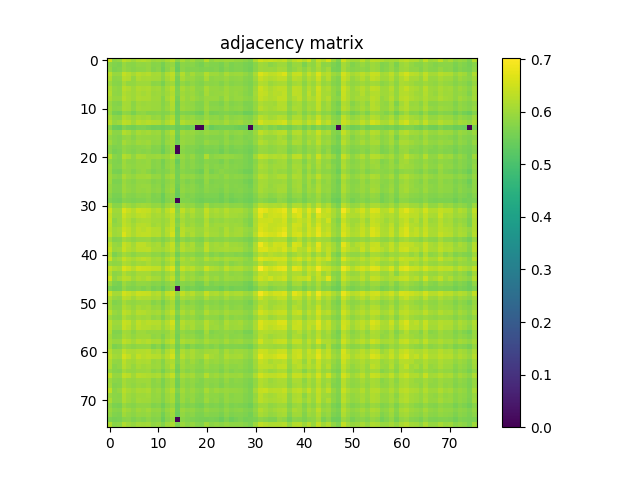

Source data for this figure (header and first rows):
6.483200000000000074e-01, 5.838100000000000511e-01, 5.905000000000000249e-01, 6.303600000000000314e-01, 6.187899999999999512e-01, 6.004399999999999737e-01, 6.173999999999999488e-01, 6.209200000000000275e-01, 6.136300000000000088e-01, 5.984800000000000120e-01, 6.032300000000000439e-01, 5.938600000000000545e-01, 6.099599999999999467e-01, 6.274199999999999777e-01, 5.813500000000000334e-01, 6.097399999999999487e-01, 5.877700000000000147e-01, 6.025199999999999445e-01, 5.812800000000000189e-01, 5.809499999999999664e-01, 6.234499999999999487e-01, 5.870199999999999863e-01, 6.008599999999999497e-01, 5.974599999999999911e-01
5.838100000000000511e-01, 5.705000000000000071e-01, 5.640199999999999658e-01, 5.932199999999999696e-01, 5.820400000000000018e-01, 5.791800000000000281e-01, 5.900400000000000089e-01, 5.867700000000000138e-01, 5.922800000000000287e-01, 5.742500000000000382e-01, 5.787299999999999667e-01, 5.583500000000000130e-01, 5.823000000000000398e-01, 5.927799999999999736e-01, 5.459500000000000464e-01, 5.799199999999999910e-01, 5.744000000000000217e-01, 5.779999999999999583e-01, 5.668900000000000050e-01, 5.588100000000000289e-01, 5.777799999999999603e-01, 5.695599999999999552e-01, 5.707600000000000451e-01, 5.611899999999999666e-01
5.905099999999999794e-01, 5.640199999999999658e-01, 5.710399999999999920e-01, 5.939799999999999525e-01, 5.837400000000000366e-01, 5.766099999999999559e-01, 5.826500000000000012e-01, 5.826000000000000068e-01, 5.905200000000000449e-01, 5.713899999999999535e-01, 5.807900000000000285e-01, 5.531899999999999595e-01, 5.818799999999999528e-01, 6.012999999999999456e-01, 5.390599999999999836e-01, 5.813199999999999479e-01, 5.693000000000000282e-01, 5.729100000000000303e-01, 5.691300000000000248e-01, 5.632099999999999884e-01, 5.701500000000000457e-01, 5.671399999999999775e-01, 5.715400000000000480e-01, 5.596799999999999553e-01
6.303600000000000314e-01, 5.932199999999999696e-01, 5.939799999999999525e-01, 6.396800000000000264e-01, 6.235300000000000287e-01, 6.077299999999999924e-01, 6.285699999999999621e-01, 6.206500000000000350e-01, 6.242100000000000426e-01, 6.070600000000000440e-01, 6.124199999999999644e-01, 5.850199999999999845e-01, 6.191400000000000237e-01, 6.343900000000000095e-01, 5.730800000000000338e-01, 6.207300000000000040e-01, 5.901699999999999724e-01, 6.085399999999999698e-01, 5.889299999999999535e-01, 5.885200000000000431e-01, 6.209000000000000075e-01, 6.000400000000000178e-01, 5.996500000000000163e-01, 5.884399999999999631e-01
6.187899999999999512e-01, 5.820400000000000018e-01, 5.837400000000000366e-01, 6.235300000000000287e-01, 6.200499999999999901e-01, 5.901499999999999524e-01, 6.168500000000000094e-01, 6.075700000000000545e-01, 6.104500000000000481e-01, 6.048099999999999588e-01, 6.063499999999999446e-01, 5.815799999999999859e-01, 6.070600000000000440e-01, 6.285399999999999876e-01, 5.584200000000000275e-01, 6.118200000000000305e-01, 5.931800000000000406e-01, 5.953699999999999548e-01, 5.808200000000000029e-01, 5.775500000000000078e-01, 6.121299999999999519e-01, 5.848100000000000520e-01, 5.878100000000000547e-01, 5.852000000000000535e-01
6.004399999999999737e-01, 5.791800000000000281e-01, 5.766099999999999559e-01, 6.077299999999999924e-01, 5.901499999999999524e-01, 5.878999999999999782e-01, 5.987000000000000099e-01, 5.993399999999999839e-01, 6.005700000000000482e-01, 5.798900000000000166e-01, 5.845000000000000195e-01, 5.618300000000000516e-01, 5.935500000000000220e-01, 6.024399999999999755e-01, 5.546299999999999564e-01, 5.904099999999999904e-01, 5.751699999999999591e-01, 5.868900000000000228e-01, 5.743200000000000527e-01, 5.690399999999999903e-01, 5.866500000000000048e-01, 5.800899999999999945e-01, 5.826500000000000012e-01, 5.714599999999999680e-01
6.173899999999999944e-01, 5.900400000000000089e-01, 5.826500000000000012e-01, 6.285699999999999621e-01, 6.168500000000000094e-01, 5.987000000000000099e-01, 6.183400000000000007e-01, 6.144800000000000262e-01, 6.153999999999999471e-01, 6.033399999999999874e-01, 6.066500000000000226e-01, 5.838299999999999601e-01, 6.095599999999999907e-01, 6.267300000000000093e-01, 5.651199999999999557e-01, 6.112699999999999800e-01, 5.937700000000000200e-01, 6.015899999999999581e-01, 5.816700000000000204e-01, 5.801899999999999835e-01, 6.121199999999999974e-01, 5.912399999999999878e-01, 5.925399999999999556e-01, 5.855500000000000149e-01
6.209200000000000275e-01, 5.867700000000000138e-01, 5.826000000000000068e-01, 6.206500000000000350e-01, 6.075700000000000545e-01, 5.993399999999999839e-01, 6.144800000000000262e-01, 6.051900000000000057e-01, 6.137200000000000433e-01, 5.974599999999999911e-01, 6.006799999999999917e-01, 5.859400000000000164e-01, 6.030999999999999694e-01, 6.181999999999999718e-01, 5.669699999999999740e-01, 6.038900000000000379e-01, 5.907000000000000028e-01, 5.980999999999999650e-01, 5.825500000000000123e-01, 5.746400000000000396e-01, 6.094500000000000473e-01, 5.891600000000000170e-01, 5.930100000000000371e-01, 5.919799999999999507e-01
6.136300000000000088e-01, 5.922800000000000287e-01, 5.905200000000000449e-01, 6.242100000000000426e-01, 6.104500000000000481e-01, 6.005700000000000482e-01, 6.153999999999999471e-01, 6.137200000000000433e-01, 6.137799999999999923e-01, 5.990299999999999514e-01, 6.030400000000000205e-01, 5.757900000000000240e-01, 6.081600000000000339e-01, 6.282299999999999551e-01, 5.592099999999999849e-01, 6.071699999999999875e-01, 5.924599999999999866e-01, 6.023399999999999865e-01, 5.881899999999999906e-01, 5.822100000000000053e-01, 5.983000000000000540e-01, 5.936799999999999855e-01, 5.954500000000000348e-01, 5.803500000000000325e-01
5.984800000000000120e-01, 5.742500000000000382e-01, 5.713899999999999535e-01, 6.070600000000000440e-01, 6.048099999999999588e-01, 5.798900000000000166e-01, 6.033399999999999874e-01, 5.974599999999999911e-01, 5.990299999999999514e-01, 5.961100000000000287e-01, 5.980999999999999650e-01, 5.755799999999999805e-01, 5.930400000000000116e-01, 6.179299999999999793e-01, 5.493799999999999795e-01, 5.960600000000000342e-01, 5.879799999999999471e-01, 5.873699999999999477e-01, 5.727100000000000524e-01, 5.696499999999999897e-01, 5.959799999999999542e-01, 5.765500000000000069e-01, 5.752599999999999936e-01, 5.667900000000000160e-01
6.032300000000000439e-01, 5.787299999999999667e-01, 5.807900000000000285e-01, 6.124199999999999644e-01, 6.063499999999999446e-01, 5.845000000000000195e-01, 6.066500000000000226e-01, 6.006799999999999917e-01, 6.030400000000000205e-01, 5.980999999999999650e-01, 5.961100000000000287e-01, 5.768499999999999739e-01, 5.986000000000000210e-01, 6.177099999999999813e-01, 5.537499999999999645e-01, 6.009700000000000042e-01, 5.909400000000000208e-01, 5.896200000000000330e-01, 5.746900000000000341e-01, 5.731800000000000228e-01, 6.002300000000000413e-01, 5.808999999999999719e-01, 5.818100000000000493e-01, 5.740600000000000147e-01
5.938600000000000545e-01, 5.583500000000000130e-01, 5.531899999999999595e-01, 5.850199999999999845e-01, 5.815799999999999859e-01, 5.618300000000000516e-01, 5.838299999999999601e-01, 5.859400000000000164e-01, 5.757900000000000240e-01, 5.755799999999999805e-01, 5.768499999999999739e-01, 5.701800000000000201e-01, 5.742199999999999527e-01, 5.954000000000000403e-01, 5.481800000000000006e-01, 5.715900000000000425e-01, 5.676400000000000334e-01, 5.648699999999999832e-01, 5.524400000000000421e-01, 5.475799999999999557e-01, 5.897999999999999909e-01, 5.579499999999999460e-01, 5.612599999999999811e-01, 5.667400000000000215e-01
6.099599999999999467e-01, 5.823000000000000398e-01, 5.818799999999999528e-01, 6.191400000000000237e-01, 6.070600000000000440e-01, 5.935500000000000220e-01, 6.095599999999999907e-01, 6.030999999999999694e-01, 6.081600000000000339e-01, 5.930400000000000116e-01, 5.986000000000000210e-01, 5.742199999999999527e-01, 6.039799999999999613e-01, 6.184399999999999897e-01, 5.562500000000000222e-01, 6.012399999999999967e-01, 5.881100000000000216e-01, 5.945500000000000229e-01, 5.788600000000000412e-01, 5.752199999999999536e-01, 5.968099999999999516e-01, 5.843399999999999705e-01, 5.860699999999999799e-01, 5.762300000000000200e-01
6.274199999999999777e-01, 5.927799999999999736e-01, 6.012999999999999456e-01, 6.343900000000000095e-01, 6.285399999999999876e-01, 6.024399999999999755e-01, 6.267300000000000093e-01, 6.181999999999999718e-01, 6.282299999999999551e-01, 6.179299999999999793e-01, 6.177099999999999813e-01, 5.954000000000000403e-01, 6.184300000000000352e-01, 6.361499999999999932e-01, 5.603000000000000203e-01, 6.226899999999999658e-01, 6.085899999999999643e-01, 6.038400000000000434e-01, 5.941300000000000470e-01, 5.913100000000000023e-01, 6.156800000000000050e-01, 5.955700000000000438e-01, 5.974500000000000366e-01, 5.912800000000000278e-01
5.813500000000000334e-01, 5.459500000000000464e-01, 5.390700000000000491e-01, 5.730800000000000338e-01, 5.584200000000000275e-01, 5.546299999999999564e-01, 5.651199999999999557e-01, 5.669699999999999740e-01, 5.592099999999999849e-01, 5.493799999999999795e-01, 5.537499999999999645e-01, 5.481800000000000006e-01, 5.562500000000000222e-01, 5.603000000000000203e-01, 5.430800000000000072e-01, 5.526299999999999546e-01, 5.456900000000000084e-01, 5.545299999999999674e-01, 0.000000000000000000e+00, 0.000000000000000000e+00, 5.705999999999999961e-01, 5.436800000000000521e-01, 5.528600000000000181e-01, 5.571099999999999941e-01
6.097399999999999487e-01, 5.799199999999999910e-01, 5.813199999999999479e-01, 6.207300000000000040e-01, 6.118200000000000305e-01, 5.904099999999999904e-01, 6.112699999999999800e-01, 6.038900000000000379e-01, 6.071699999999999875e-01, 5.960600000000000342e-01, 6.009700000000000042e-01, 5.715900000000000425e-01, 6.012399999999999967e-01, 6.226899999999999658e-01, 5.526299999999999546e-01, 6.037099999999999689e-01, 5.922600000000000087e-01, 5.959299999999999597e-01, 5.825700000000000323e-01, 5.773399999999999643e-01, 5.946200000000000374e-01, 5.856700000000000239e-01, 5.869299999999999518e-01, 5.777499999999999858e-01
5.877700000000000147e-01, 5.744000000000000217e-01, 5.693000000000000282e-01, 5.901699999999999724e-01, 5.931800000000000406e-01, 5.751699999999999591e-01, 5.937700000000000200e-01, 5.907000000000000028e-01, 5.924599999999999866e-01, 5.879799999999999471e-01, 5.909400000000000208e-01, 5.676400000000000334e-01, 5.881100000000000216e-01, 6.085899999999999643e-01, 5.456900000000000084e-01, 5.922600000000000087e-01, 5.860899999999999999e-01, 5.861399999999999944e-01, 5.731000000000000538e-01, 5.687299999999999578e-01, 5.785400000000000542e-01, 5.733300000000000063e-01, 5.738900000000000112e-01, 5.696299999999999697e-01
6.025199999999999445e-01, 5.779999999999999583e-01, 5.729100000000000303e-01, 6.085399999999999698e-01, 5.953699999999999548e-01, 5.868900000000000228e-01, 6.015899999999999581e-01, 5.980999999999999650e-01, 6.023399999999999865e-01, 5.873699999999999477e-01, 5.896200000000000330e-01, 5.648699999999999832e-01, 5.945500000000000229e-01, 6.038400000000000434e-01, 5.545299999999999674e-01, 5.959299999999999597e-01, 5.861399999999999944e-01, 5.859299999999999509e-01, 5.733500000000000263e-01, 5.707299999999999596e-01, 5.906900000000000484e-01, 5.796200000000000241e-01, 5.817999999999999838e-01, 5.709300000000000486e-01
5.812800000000000189e-01, 5.668900000000000050e-01, 5.691300000000000248e-01, 5.889299999999999535e-01, 5.808200000000000029e-01, 5.743200000000000527e-01, 5.816700000000000204e-01, 5.825500000000000123e-01, 5.881899999999999906e-01, 5.727100000000000524e-01, 5.746900000000000341e-01, 5.524400000000000421e-01, 5.788600000000000412e-01, 5.941300000000000470e-01, 0.000000000000000000e+00, 5.825700000000000323e-01, 5.731000000000000538e-01, 5.733500000000000263e-01, 5.667999999999999705e-01, 5.594599999999999573e-01, 5.699600000000000222e-01, 5.664400000000000546e-01, 5.694500000000000117e-01, 5.591599999999999904e-01
5.809499999999999664e-01, 5.588100000000000289e-01, 5.632099999999999884e-01, 5.885200000000000431e-01, 5.775500000000000078e-01, 5.690399999999999903e-01, 5.801899999999999835e-01, 5.746400000000000396e-01, 5.822100000000000053e-01, 5.696499999999999897e-01, 5.731800000000000228e-01, 5.475799999999999557e-01, 5.752199999999999536e-01, 5.913100000000000023e-01, 0.000000000000000000e+00, 5.773399999999999643e-01, 5.687299999999999578e-01, 5.707299999999999596e-01, 5.594599999999999573e-01, 5.563200000000000367e-01, 5.643000000000000238e-01, 5.622700000000000475e-01, 5.652199999999999447e-01, 5.501300000000000079e-01
6.234499999999999487e-01, 5.777799999999999603e-01, 5.701500000000000457e-01, 6.209000000000000075e-01, 6.121299999999999519e-01, 5.866500000000000048e-01, 6.121199999999999974e-01, 6.094500000000000473e-01, 5.983000000000000540e-01, 5.959900000000000198e-01, 6.002300000000000413e-01, 5.897999999999999909e-01, 5.968099999999999516e-01, 6.156800000000000050e-01, 5.705999999999999961e-01, 5.946200000000000374e-01, 5.785400000000000542e-01, 5.906900000000000484e-01, 5.699600000000000222e-01, 5.643000000000000238e-01, 6.156500000000000306e-01, 5.770899999999999919e-01, 5.855200000000000404e-01, 5.896000000000000130e-01
5.870199999999999863e-01, 5.695599999999999552e-01, 5.671399999999999775e-01, 6.000400000000000178e-01, 5.848100000000000520e-01, 5.800899999999999945e-01, 5.912399999999999878e-01, 5.891600000000000170e-01, 5.936799999999999855e-01, 5.765500000000000069e-01, 5.808999999999999719e-01, 5.579499999999999460e-01, 5.843399999999999705e-01, 5.955700000000000438e-01, 5.436800000000000521e-01, 5.856700000000000239e-01, 5.733300000000000063e-01, 5.796200000000000241e-01, 5.664299999999999891e-01, 5.622700000000000475e-01, 5.770899999999999919e-01, 5.718800000000000550e-01, 5.728600000000000358e-01, 5.621099999999999985e-01
6.008599999999999497e-01, 5.707600000000000451e-01, 5.715400000000000480e-01, 5.996500000000000163e-01, 5.878200000000000092e-01, 5.826400000000000468e-01, 5.925399999999999556e-01, 5.930100000000000371e-01, 5.954500000000000348e-01, 5.752599999999999936e-01, 5.818100000000000493e-01, 5.612599999999999811e-01, 5.860699999999999799e-01, 5.974399999999999711e-01, 5.528600000000000181e-01, 5.869299999999999518e-01, 5.738900000000000112e-01, 5.817999999999999838e-01, 5.694500000000000117e-01, 5.652199999999999447e-01, 5.855200000000000404e-01, 5.728499999999999703e-01, 5.794200000000000461e-01, 5.725700000000000234e-01
5.974599999999999911e-01, 5.611899999999999666e-01, 5.596799999999999553e-01, 5.884399999999999631e-01, 5.852000000000000535e-01, 5.714599999999999680e-01, 5.855399999999999494e-01, 5.919799999999999507e-01, 5.803599999999999870e-01, 5.667900000000000160e-01, 5.740600000000000147e-01, 5.667499999999999760e-01, 5.762300000000000200e-01, 5.912800000000000278e-01, 5.571099999999999941e-01, 5.777499999999999858e-01, 5.696299999999999697e-01, 5.709400000000000031e-01, 5.591599999999999904e-01, 5.501399999999999624e-01, 5.896000000000000130e-01, 5.621099999999999985e-01, 5.725700000000000234e-01, 5.797799999999999621e-01
6.016000000000000236e-01, 5.812000000000000499e-01, 5.749400000000000066e-01, 6.132499999999999618e-01, 5.977799999999999780e-01, 5.902199999999999669e-01, 6.037500000000000089e-01, 6.029999999999999805e-01, 6.053899999999999837e-01, 5.882600000000000051e-01, 5.927099999999999591e-01, 5.694399999999999462e-01, 5.959900000000000198e-01, 6.091100000000000403e-01, 5.556999999999999718e-01, 5.953199999999999603e-01, 5.869400000000000173e-01, 5.895299999999999985e-01, 5.745599999999999596e-01, 5.701100000000000056e-01, 5.937999999999999945e-01, 5.817200000000000149e-01, 5.828299999999999592e-01, 5.740600000000000147e-01
5.997700000000000253e-01, 5.654900000000000482e-01, 5.630399999999999849e-01, 5.985099999999999865e-01, 5.845799999999999885e-01, 5.762699999999999489e-01, 5.893599999999999950e-01, 5.899900000000000144e-01, 5.871300000000000407e-01, 5.726799999999999669e-01, 5.778200000000000003e-01, 5.656600000000000517e-01, 5.805500000000000105e-01, 5.928799999999999626e-01, 5.557400000000000118e-01, 5.806499999999999995e-01, 5.678400000000000114e-01, 5.753800000000000026e-01, 5.607900000000000107e-01, 5.581199999999999495e-01, 5.890300000000000535e-01, 5.668800000000000505e-01, 5.730699999999999683e-01, 5.718800000000000550e-01
5.923000000000000487e-01, 5.732399999999999718e-01, 5.685499999999999998e-01, 6.009999999999999787e-01, 5.864000000000000323e-01, 5.813399999999999679e-01, 5.925300000000000011e-01, 5.941600000000000215e-01, 5.937200000000000255e-01, 5.779699999999999838e-01, 5.822699999999999543e-01, 5.625099999999999545e-01, 5.857200000000000184e-01, 5.970800000000000551e-01, 5.519199999999999662e-01, 5.860999999999999543e-01, 5.741899999999999782e-01, 5.797600000000000531e-01, 5.691399999999999793e-01, 5.620500000000000496e-01, 5.839400000000000146e-01, 5.737299999999999622e-01, 5.765500000000000069e-01, 5.692899999999999627e-01
5.922800000000000287e-01, 5.700199999999999712e-01, 5.694500000000000117e-01, 5.998499999999999943e-01, 5.897099999999999564e-01, 5.803500000000000325e-01, 5.919799999999999507e-01, 5.896099999999999675e-01, 5.945899999999999519e-01, 5.819999999999999618e-01, 5.864899999999999558e-01, 5.639300000000000423e-01, 5.883300000000000196e-01, 6.032999999999999474e-01, 5.462399999999999478e-01, 5.878799999999999581e-01, 5.784799999999999942e-01, 5.809900000000000064e-01, 5.699800000000000422e-01, 5.641500000000000403e-01, 5.817400000000000349e-01, 5.720699999999999674e-01, 5.737700000000000022e-01, 5.653500000000000192e-01
5.795799999999999841e-01, 5.625299999999999745e-01, 5.624700000000000255e-01, 5.891499999999999515e-01, 5.754299999999999971e-01, 5.720699999999999674e-01, 5.811399999999999899e-01, 5.782800000000000162e-01, 5.836500000000000021e-01, 5.672599999999999865e-01, 5.722800000000000109e-01, 5.491000000000000325e-01, 5.770399999999999974e-01, 5.868900000000000228e-01, 5.396999999999999575e-01, 5.791600000000000081e-01, 5.661500000000000421e-01, 5.730399999999999938e-01, 5.612000000000000322e-01, 5.575999999999999845e-01, 5.679199999999999804e-01, 5.655700000000000172e-01, 5.655499999999999972e-01, 5.538600000000000190e-01
5.695000000000000062e-01, 5.557400000000000118e-01, 5.522299999999999986e-01, 5.765200000000000324e-01, 5.688800000000000523e-01, 5.643799999999999928e-01, 5.711199999999999610e-01, 5.701300000000000257e-01, 5.767700000000000049e-01, 5.681000000000000494e-01, 5.676600000000000534e-01, 5.466600000000000348e-01, 5.738699999999999912e-01, 5.811600000000000099e-01, 0.000000000000000000e+00, 5.692300000000000137e-01, 5.703099999999999836e-01, 5.644099999999999673e-01, 5.551500000000000323e-01, 5.516699999999999937e-01, 5.598800000000000443e-01, 5.568800000000000416e-01, 5.596900000000000208e-01, 5.501899999999999569e-01
6.176599999999999868e-01, 5.774200000000000443e-01, 5.784000000000000252e-01, 6.130900000000000238e-01, 6.012899999999999912e-01, 5.887099999999999556e-01, 6.040400000000000214e-01, 6.045399999999999663e-01, 6.026299999999999990e-01, 5.896400000000000530e-01, 5.912600000000000078e-01, 5.736400000000000388e-01, 5.972899999999999876e-01, 6.105500000000000371e-01, 5.584500000000000020e-01, 5.985700000000000465e-01, 5.855399999999999494e-01, 5.902100000000000124e-01, 5.731899999999999773e-01, 5.702700000000000546e-01, 6.014699999999999491e-01, 5.783199999999999452e-01, 5.847400000000000375e-01, 5.798200000000000021e-01
6.510899999999999466e-01, 6.019799999999999596e-01, 6.030699999999999950e-01, 6.619300000000000184e-01, 6.420299999999999896e-01, 6.220499999999999918e-01, 6.455600000000000227e-01, 6.410599999999999632e-01, 6.376699999999999591e-01, 6.164199999999999680e-01, 6.280499999999999972e-01, 5.975599999999999801e-01, 6.297399999999999665e-01, 6.552900000000000391e-01, 5.765500000000000069e-01, 6.355499999999999483e-01, 6.082899999999999974e-01, 6.231400000000000272e-01, 5.982100000000000195e-01, 5.938999999999999835e-01, 6.386199999999999655e-01, 6.088400000000000478e-01, 6.168200000000000349e-01, 6.068299999999999805e-01
6.392900000000000249e-01, 5.964000000000000412e-01, 5.986500000000000155e-01, 6.469799999999999995e-01, 6.265399999999999858e-01, 6.156500000000000306e-01, 6.296699999999999520e-01, 6.359700000000000353e-01, 6.280099999999999572e-01, 6.074500000000000455e-01, 6.147099999999999786e-01, 6.006500000000000172e-01, 6.185599999999999987e-01, 6.364699999999999802e-01, 5.827999999999999847e-01, 6.203199999999999825e-01, 5.955300000000000038e-01, 6.102400000000000047e-01, 5.958999999999999853e-01, 5.919400000000000217e-01, 6.312999999999999723e-01, 6.024899999999999700e-01, 6.082300000000000484e-01, 6.033600000000000074e-01
6.434600000000000319e-01, 5.819299999999999473e-01, 5.962600000000000122e-01, 6.325699999999999656e-01, 6.165300000000000225e-01, 5.975500000000000256e-01, 6.148900000000000476e-01, 6.162800000000000500e-01, 6.157200000000000450e-01, 6.056099999999999817e-01, 6.053199999999999692e-01, 5.932399999999999896e-01, 6.063699999999999646e-01, 6.326199999999999601e-01, 5.661500000000000421e-01, 6.088000000000000078e-01, 5.910600000000000298e-01, 5.978999999999999870e-01, 5.829699999999999882e-01, 5.825599999999999667e-01, 6.160700000000000065e-01, 5.866700000000000248e-01, 5.949600000000000444e-01, 5.882699999999999596e-01
6.362299999999999622e-01, 5.888299999999999645e-01, 5.940600000000000325e-01, 6.366000000000000547e-01, 6.220700000000000118e-01, 6.051400000000000112e-01, 6.246599999999999930e-01, 6.265600000000000058e-01, 6.209400000000000475e-01, 6.019299999999999651e-01, 6.107099999999999751e-01, 5.954099999999999948e-01, 6.119900000000000340e-01, 6.360000000000000098e-01, 5.740800000000000347e-01, 6.157200000000000450e-01, 5.928200000000000136e-01, 6.040100000000000469e-01, 5.880400000000000071e-01, 5.850499999999999590e-01, 6.224899999999999878e-01, 5.951699999999999768e-01, 6.015700000000000491e-01, 6.011699999999999822e-01
6.292400000000000215e-01, 5.992499999999999494e-01, 6.078900000000000414e-01, 6.475999999999999535e-01, 6.332499999999999796e-01, 6.108200000000000296e-01, 6.337199999999999500e-01, 6.243900000000000006e-01, 6.364300000000000512e-01, 6.208000000000000185e-01, 6.218900000000000539e-01, 5.948999999999999844e-01, 6.235899999999999777e-01, 6.433100000000000485e-01, 5.614999999999999991e-01, 6.272100000000000453e-01, 6.107200000000000406e-01, 6.114800000000000235e-01, 5.982800000000000340e-01, 5.970600000000000351e-01, 6.169400000000000439e-01, 6.037700000000000289e-01, 6.029299999999999660e-01, 5.919799999999999507e-01
6.380500000000000060e-01, 5.987099999999999644e-01, 6.065500000000000336e-01, 6.638199999999999656e-01, 6.327300000000000146e-01, 6.146200000000000552e-01, 6.343400000000000150e-01, 6.350599999999999579e-01, 6.368300000000000072e-01, 6.213499999999999579e-01, 6.243999999999999551e-01, 5.984300000000000175e-01, 6.233300000000000507e-01, 6.543299999999999672e-01, 5.657900000000000151e-01, 6.306100000000000039e-01, 6.024000000000000465e-01, 6.163600000000000190e-01, 5.969799999999999551e-01, 5.935399999999999565e-01, 6.253499999999999615e-01, 6.065000000000000391e-01, 6.061999999999999611e-01, 5.942699999999999649e-01
6.047599999999999643e-01, 5.716900000000000315e-01, 5.753899999999999570e-01, 6.056399999999999562e-01, 5.934300000000000130e-01, 5.824799999999999978e-01, 5.940699999999999870e-01, 5.947900000000000409e-01, 5.968099999999999516e-01, 5.797400000000000331e-01, 5.853899999999999659e-01, 5.711899999999999755e-01, 5.876900000000000457e-01, 6.070400000000000240e-01, 5.545600000000000529e-01, 5.869499999999999718e-01, 5.727499999999999813e-01, 5.820600000000000218e-01, 5.695400000000000462e-01, 5.638199999999999878e-01, 5.907700000000000173e-01, 5.747100000000000541e-01, 5.796799999999999731e-01, 5.786299999999999777e-01
6.312900000000000178e-01, 5.952399999999999913e-01, 5.878999999999999782e-01, 6.425999999999999490e-01, 6.263999999999999568e-01, 6.061600000000000321e-01, 6.331599999999999451e-01, 6.331099999999999506e-01, 6.190799999999999637e-01, 6.049700000000000077e-01, 6.130900000000000238e-01, 5.865700000000000358e-01, 6.159299999999999775e-01, 6.386500000000000510e-01, 5.716299999999999715e-01, 6.208000000000000185e-01, 6.006299999999999972e-01, 6.139999999999999902e-01, 5.829400000000000137e-01, 5.814200000000000479e-01, 6.306699999999999529e-01, 5.994500000000000384e-01, 6.074699999999999545e-01, 6.000600000000000378e-01
6.435999999999999499e-01, 5.982600000000000140e-01, 6.032600000000000184e-01, 6.432600000000000540e-01, 6.226300000000000168e-01, 6.112600000000000255e-01, 6.305199999999999694e-01, 6.308899999999999508e-01, 6.335899999999999865e-01, 6.114800000000000235e-01, 6.122499999999999609e-01, 6.021600000000000286e-01, 6.195000000000000506e-01, 6.345800000000000329e-01, 5.807600000000000540e-01, 6.240700000000000136e-01, 6.084000000000000519e-01, 6.116599999999999815e-01, 5.912699999999999623e-01, 5.888799999999999590e-01, 6.318099999999999827e-01, 6.012899999999999912e-01, 6.054500000000000437e-01, 6.070499999999999785e-01
6.207500000000000240e-01, 5.643899999999999473e-01, 5.817200000000000149e-01, 6.061499999999999666e-01, 5.947999999999999954e-01, 5.805700000000000305e-01, 5.938600000000000545e-01, 5.933100000000000041e-01, 5.961499999999999577e-01, 5.841600000000000126e-01, 5.856200000000000294e-01, 5.685599999999999543e-01, 5.897700000000000164e-01, 6.077200000000000379e-01, 5.544799999999999729e-01, 5.897099999999999564e-01, 5.802800000000000180e-01, 5.825399999999999467e-01, 5.699300000000000477e-01, 5.707999999999999741e-01, 5.930299999999999461e-01, 5.694399999999999462e-01, 5.819299999999999473e-01, 5.710800000000000320e-01
6.484699999999999909e-01, 5.956500000000000128e-01, 6.046399999999999553e-01, 6.403900000000000148e-01, 6.224300000000000388e-01, 6.103399999999999936e-01, 6.254199999999999759e-01, 6.331200000000000161e-01, 6.239400000000000501e-01, 6.051499999999999657e-01, 6.116700000000000470e-01, 5.908600000000000518e-01, 6.191799999999999526e-01, 6.393499999999999739e-01, 5.770800000000000374e-01, 6.189200000000000257e-01, 5.992100000000000204e-01, 6.132400000000000073e-01, 5.924099999999999921e-01, 5.899100000000000454e-01, 6.228200000000000403e-01, 5.995899999999999563e-01, 6.107599999999999696e-01, 6.003300000000000303e-01
5.950400000000000134e-01, 5.842000000000000526e-01, 5.871600000000000152e-01, 6.156500000000000306e-01, 6.072400000000000020e-01, 5.951899999999999968e-01, 6.058099999999999596e-01, 6.032199999999999784e-01, 6.133699999999999708e-01, 6.009600000000000497e-01, 6.017000000000000126e-01, 5.770199999999999774e-01, 6.024699999999999500e-01, 6.210299999999999709e-01, 5.541700000000000514e-01, 6.042600000000000193e-01, 5.988999999999999879e-01, 5.953699999999999548e-01, 5.863899999999999668e-01, 5.816500000000000004e-01, 5.916799999999999837e-01, 5.867999999999999883e-01, 5.846799999999999775e-01, 5.756200000000000205e-01
6.412700000000000067e-01, 6.177399999999999558e-01, 6.096899999999999542e-01, 6.627499999999999503e-01, 6.467500000000000471e-01, 6.250299999999999745e-01, 6.517300000000000315e-01, 6.460200000000000387e-01, 6.432799999999999629e-01, 6.349700000000000344e-01, 6.364400000000000057e-01, 6.033300000000000329e-01, 6.408899999999999597e-01, 6.628399999999999848e-01, 5.758600000000000385e-01, 6.430299999999999905e-01, 6.219700000000000228e-01, 6.296399999999999775e-01, 6.049200000000000133e-01, 6.018599999999999506e-01, 6.457399999999999807e-01, 6.185300000000000242e-01, 6.149099999999999566e-01, 6.011100000000000332e-01
6.215600000000000014e-01, 5.809299999999999464e-01, 5.854399999999999604e-01, 6.182900000000000063e-01, 6.006899999999999462e-01, 5.922600000000000087e-01, 6.091800000000000548e-01, 6.091499999999999693e-01, 6.091699999999999893e-01, 5.905500000000000194e-01, 5.951600000000000223e-01, 5.793500000000000316e-01, 5.994500000000000384e-01, 6.164500000000000535e-01, 5.565499999999999892e-01, 6.046899999999999498e-01, 5.891199999999999770e-01, 5.942300000000000360e-01, 5.792899999999999716e-01, 5.727499999999999813e-01, 6.006799999999999917e-01, 5.860199999999999854e-01, 5.864399999999999613e-01, 5.799900000000000055e-01
6.556499999999999551e-01, 5.859299999999999509e-01, 6.042199999999999793e-01, 6.314400000000000013e-01, 6.237300000000000066e-01, 6.011900000000000022e-01, 6.188200000000000367e-01, 6.121400000000000174e-01, 6.239700000000000246e-01, 6.073499999999999455e-01, 6.083699999999999664e-01, 5.834099999999999842e-01, 6.141999999999999682e-01, 6.354400000000000048e-01, 5.683500000000000218e-01, 6.169499999999999984e-01, 5.942899999999999849e-01, 6.022499999999999520e-01, 5.866700000000000248e-01, 5.915599999999999747e-01, 6.150099999999999456e-01, 5.905799999999999939e-01, 6.011900000000000022e-01, 5.845500000000000140e-01
5.988099999999999534e-01, 5.671899999999999720e-01, 5.624900000000000455e-01, 5.996899999999999453e-01, 5.842000000000000526e-01, 5.754899999999999460e-01, 5.900400000000000089e-01, 5.897900000000000365e-01, 5.866299999999999848e-01, 5.746499999999999941e-01, 5.794200000000000461e-01, 5.648100000000000342e-01, 5.812899999999999734e-01, 5.947599999999999554e-01, 5.568800000000000416e-01, 5.773099999999999898e-01, 5.714700000000000335e-01, 5.772899999999999698e-01, 5.600399999999999823e-01, 5.576699999999999990e-01, 5.911499999999999533e-01, 5.664200000000000346e-01, 5.742899999999999672e-01, 5.694900000000000517e-01
5.711300000000000265e-01, 5.543599999999999639e-01, 5.554799999999999738e-01, 5.880100000000000326e-01, 5.703799999999999981e-01, 5.669100000000000250e-01, 5.744299999999999962e-01, 5.658900000000000041e-01, 5.770600000000000174e-01, 5.582899999999999530e-01, 5.667999999999999705e-01, 5.420399999999999663e-01, 5.709199999999999831e-01, 5.811399999999999899e-01, 0.000000000000000000e+00, 5.672500000000000320e-01, 5.539600000000000080e-01, 5.619399999999999951e-01, 5.541500000000000314e-01, 5.481200000000000516e-01, 5.606900000000000217e-01, 5.575700000000000101e-01, 5.588600000000000234e-01, 5.487800000000000455e-01
6.499899999999999567e-01, 6.083199999999999719e-01, 6.094800000000000217e-01, 6.544200000000000017e-01, 6.399000000000000243e-01, 6.263600000000000279e-01, 6.458599999999999897e-01, 6.444400000000000128e-01, 6.418800000000000061e-01, 6.184800000000000297e-01, 6.269400000000000528e-01, 5.943800000000000194e-01, 6.345800000000000329e-01, 6.469799999999999995e-01, 5.823700000000000543e-01, 6.376399999999999846e-01, 6.142699999999999827e-01, 6.287000000000000366e-01, 6.029999999999999805e-01, 6.011900000000000022e-01, 6.408599999999999852e-01, 6.138200000000000323e-01, 6.180600000000000538e-01, 6.038599999999999524e-01
6.164699999999999624e-01, 5.905200000000000449e-01, 5.857499999999999929e-01, 6.312400000000000233e-01, 6.221900000000000208e-01, 6.021199999999999886e-01, 6.215600000000000014e-01, 6.161799999999999500e-01, 6.188000000000000167e-01, 6.073100000000000165e-01, 6.126599999999999824e-01, 5.839699999999999891e-01, 6.103800000000000336e-01, 6.306300000000000239e-01, 5.657400000000000206e-01, 6.100299999999999612e-01, 5.988099999999999534e-01, 6.032699999999999729e-01, 5.861899999999999888e-01, 5.836500000000000021e-01, 6.145599999999999952e-01, 5.922100000000000142e-01, 5.948600000000000554e-01, 5.859799999999999454e-01
6.053399999999999892e-01, 5.701300000000000257e-01, 5.749999999999999556e-01, 6.082999999999999519e-01, 5.929100000000000481e-01, 5.875799999999999912e-01, 5.949299999999999589e-01, 5.970699999999999896e-01, 5.967000000000000082e-01, 5.748999999999999666e-01, 5.850499999999999590e-01, 5.587100000000000399e-01, 5.880900000000000016e-01, 6.081800000000000539e-01, 5.516299999999999537e-01, 5.893699999999999495e-01, 5.718999999999999639e-01, 5.847200000000000175e-01, 5.727799999999999558e-01, 5.668900000000000050e-01, 5.847499999999999920e-01, 5.756599999999999495e-01, 5.812300000000000244e-01, 5.705299999999999816e-01
6.058099999999999596e-01, 5.797799999999999621e-01, 5.804300000000000015e-01, 6.189599999999999547e-01, 6.069099999999999495e-01, 5.917099999999999582e-01, 6.099400000000000377e-01, 6.015500000000000291e-01, 6.069700000000000095e-01, 5.922899999999999832e-01, 5.961699999999999777e-01, 5.705599999999999561e-01, 6.007400000000000517e-01, 6.149700000000000166e-01, 5.564999999999999947e-01, 6.010699999999999932e-01, 5.878700000000000037e-01, 5.923800000000000177e-01, 5.767900000000000249e-01, 5.729899999999999993e-01, 5.996799999999999908e-01, 5.822899999999999743e-01, 5.855000000000000204e-01, 5.773399999999999643e-01
6.314899999999999958e-01, 5.955799999999999983e-01, 5.859199999999999964e-01, 6.339299999999999935e-01, 6.209400000000000475e-01, 6.039900000000000269e-01, 6.245199999999999640e-01, 6.233800000000000452e-01, 6.144899999999999807e-01, 6.043800000000000283e-01, 6.100499999999999812e-01, 5.885099999999999776e-01, 6.133600000000000163e-01, 6.366899999999999782e-01, 5.727900000000000214e-01, 6.153600000000000181e-01, 5.986799999999999899e-01, 6.100299999999999612e-01, 5.847400000000000375e-01, 5.834500000000000242e-01, 6.201200000000000045e-01, 5.966900000000000537e-01, 5.994099999999999984e-01, 5.922500000000000542e-01
5.998400000000000398e-01, 5.807799999999999629e-01, 5.777400000000000313e-01, 6.152499999999999636e-01, 6.000600000000000378e-01, 5.928400000000000336e-01, 6.047400000000000553e-01, 5.988900000000000334e-01, 6.055099999999999927e-01, 5.859799999999999454e-01, 5.939600000000000435e-01, 5.660399999999999876e-01, 5.966799999999999882e-01, 6.129700000000000149e-01, 5.539399999999999880e-01, 5.957900000000000418e-01, 5.824000000000000288e-01, 5.916900000000000492e-01, 5.780300000000000438e-01, 5.705799999999999761e-01, 5.906599999999999628e-01, 5.829400000000000137e-01, 5.835900000000000531e-01, 5.700100000000000167e-01
6.307399999999999674e-01, 6.008999999999999897e-01, 6.014199999999999546e-01, 6.445600000000000218e-01, 6.358899999999999553e-01, 6.043399999999999883e-01, 6.359700000000000353e-01, 6.219799999999999773e-01, 6.289799999999999836e-01, 6.259200000000000319e-01, 6.242900000000000116e-01, 5.999100000000000543e-01, 6.241400000000000281e-01, 6.538599999999999968e-01, 5.660800000000000276e-01, 6.251400000000000290e-01, 6.089999999999999858e-01, 6.107799999999999896e-01, 5.946299999999999919e-01, 5.943199999999999594e-01, 6.260400000000000409e-01, 6.029099999999999460e-01, 5.985899999999999554e-01, 5.865200000000000413e-01
6.284199999999999786e-01, 5.935799999999999965e-01, 5.938400000000000345e-01, 6.400000000000000133e-01, 6.279700000000000282e-01, 6.040900000000000158e-01, 6.301900000000000279e-01, 6.224699999999999678e-01, 6.226599999999999913e-01, 6.126000000000000334e-01, 6.181299999999999573e-01, 5.943800000000000194e-01, 6.169799999999999729e-01, 6.399700000000000388e-01, 5.681500000000000439e-01, 6.180299999999999683e-01, 6.005700000000000482e-01, 6.097000000000000197e-01, 5.904599999999999849e-01, 5.880400000000000071e-01, 6.210700000000000109e-01, 5.980600000000000360e-01, 5.987200000000000299e-01, 5.898900000000000254e-01
6.188200000000000367e-01, 5.703000000000000291e-01, 5.710300000000000376e-01, 6.057200000000000362e-01, 6.008299999999999752e-01, 5.799299999999999455e-01, 6.013399999999999856e-01, 5.991199999999999859e-01, 5.931199999999999806e-01, 5.908299999999999663e-01, 5.906299999999999883e-01, 5.828299999999999592e-01, 5.919299999999999562e-01, 6.126099999999999879e-01, 5.606400000000000272e-01, 5.877999999999999892e-01, 5.793800000000000061e-01, 5.799199999999999910e-01, 5.666099999999999470e-01, 5.635700000000000154e-01, 6.046599999999999753e-01, 5.706999999999999851e-01, 5.775099999999999678e-01, 5.801300000000000345e-01
6.056000000000000272e-01, 5.760800000000000365e-01, 5.769300000000000539e-01, 6.114899999999999780e-01, 6.028400000000000425e-01, 5.881499999999999506e-01, 6.036299999999999999e-01, 6.020999999999999686e-01, 6.020699999999999941e-01, 5.876900000000000457e-01, 5.917799999999999727e-01, 5.692099999999999937e-01, 5.961300000000000487e-01, 6.112100000000000311e-01, 5.556100000000000483e-01, 5.975099999999999856e-01, 5.851300000000000390e-01, 5.900100000000000344e-01, 5.753700000000000481e-01, 5.691500000000000448e-01, 5.960499999999999687e-01, 5.787900000000000267e-01, 5.839299999999999491e-01, 5.768199999999999994e-01
6.116599999999999815e-01, 5.947599999999999554e-01, 5.946700000000000319e-01, 6.335499999999999465e-01, 6.223499999999999588e-01, 6.064000000000000501e-01, 6.246099999999999985e-01, 6.174899999999999833e-01, 6.248399999999999510e-01, 6.117700000000000360e-01, 6.146300000000000097e-01, 5.897000000000000020e-01, 6.165699999999999514e-01, 6.325899999999999856e-01, 5.644799999999999818e-01, 6.160600000000000520e-01, 6.062899999999999956e-01, 6.081900000000000084e-01, 5.935799999999999965e-01, 5.895500000000000185e-01, 6.106300000000000061e-01, 5.966599999999999682e-01, 5.978799999999999670e-01, 5.882100000000000106e-01
6.062899999999999956e-01, 5.643599999999999728e-01, 5.720899999999999874e-01, 6.002499999999999503e-01, 5.882300000000000306e-01, 5.820999999999999508e-01, 5.895000000000000240e-01, 5.894599999999999840e-01, 5.912699999999999623e-01, 5.680899999999999839e-01, 5.806000000000000050e-01, 5.528199999999999781e-01, 5.828799999999999537e-01, 5.993100000000000094e-01, 5.496199999999999974e-01, 5.828699999999999992e-01, 5.629499999999999504e-01, 5.792100000000000026e-01, 5.655299999999999772e-01, 5.664400000000000546e-01, 5.795000000000000151e-01, 5.699300000000000477e-01, 5.797900000000000276e-01, 5.640199999999999658e-01
6.246000000000000441e-01, 5.979700000000000015e-01, 5.977200000000000291e-01, 6.364600000000000257e-01, 6.162400000000000100e-01, 6.132300000000000528e-01, 6.230299999999999727e-01, 6.215899999999999759e-01, 6.270999999999999908e-01, 6.048799999999999732e-01, 6.136099999999999888e-01, 5.800499999999999545e-01, 6.152499999999999636e-01, 6.373299999999999521e-01, 5.632899999999999574e-01, 6.155199999999999561e-01, 6.005800000000000027e-01, 6.125699999999999479e-01, 5.964300000000000157e-01, 5.905299999999999994e-01, 6.021100000000000341e-01, 6.026000000000000245e-01, 6.068599999999999550e-01, 5.843500000000000361e-01
... 15 more rows
